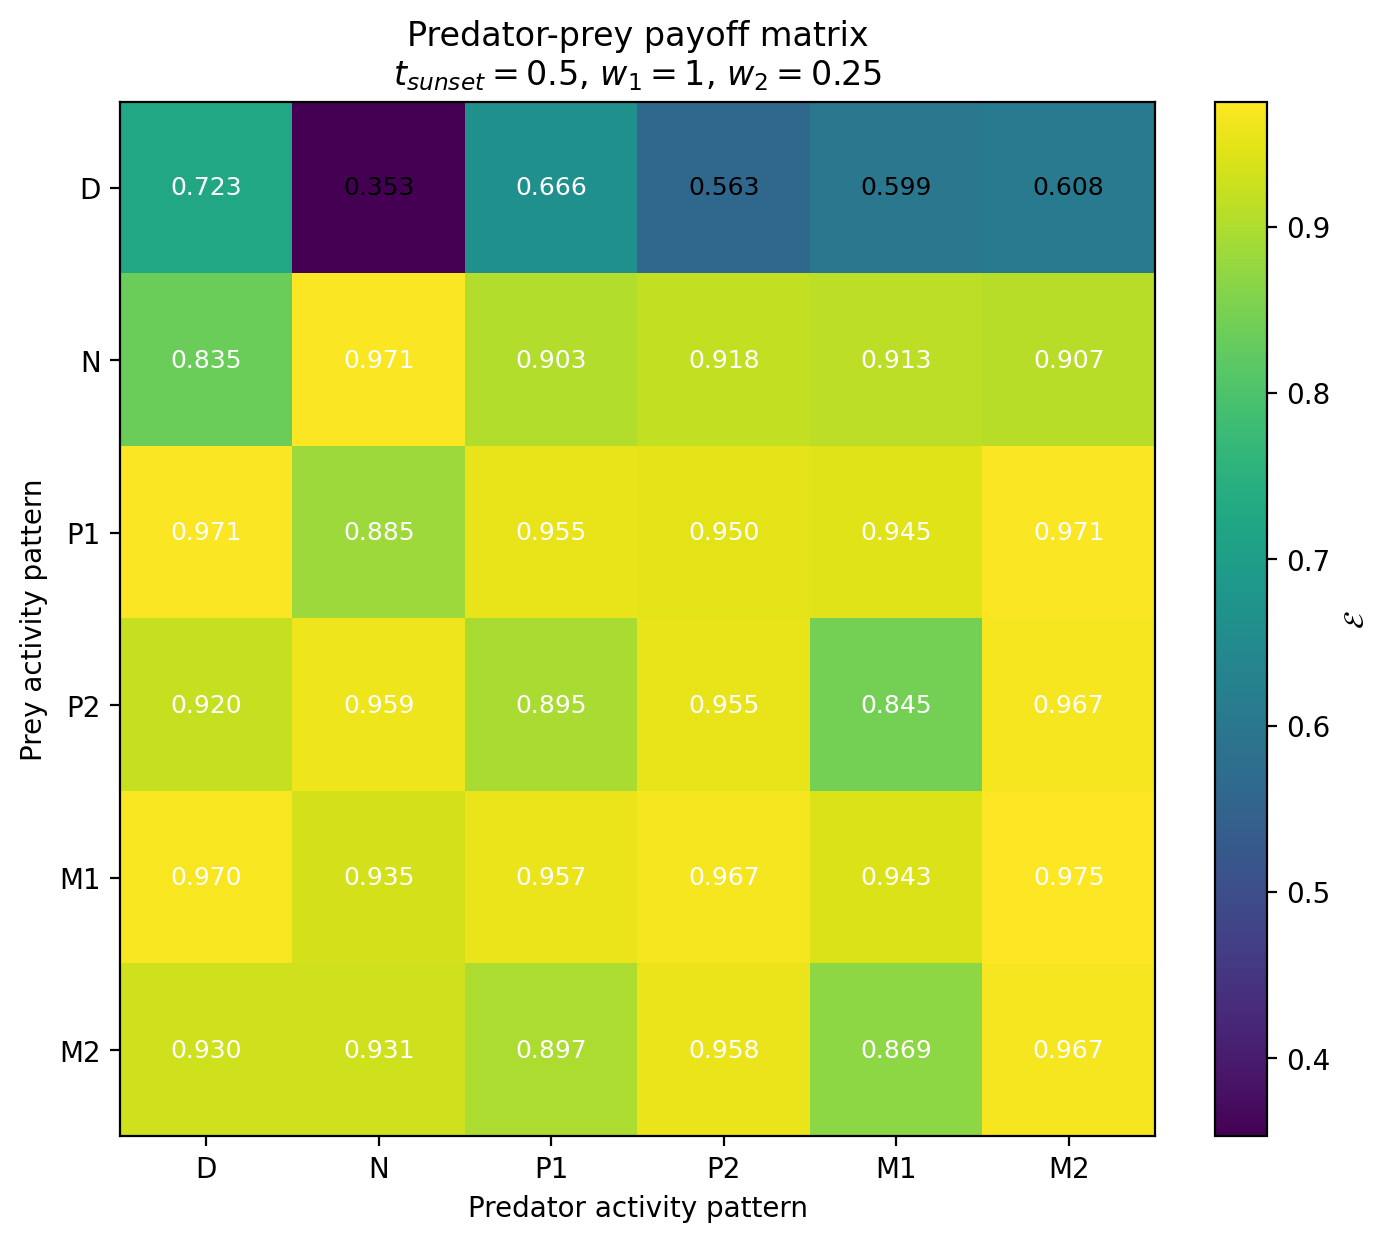

The file beside this chart, header and first rows:
Prey / Predator, D, N, P1, P2, M1, M2
D, 0.7232, 0.353, 0.6658, 0.5626, 0.5995, 0.6085
N, 0.8355, 0.9709, 0.903, 0.9181, 0.9134, 0.9075
P1, 0.9708, 0.8847, 0.9554, 0.9499, 0.9446, 0.9712
P2, 0.9198, 0.9594, 0.8954, 0.9547, 0.845, 0.9672
M1, 0.9702, 0.9346, 0.9574, 0.9674, 0.9427, 0.9751
M2, 0.9301, 0.9309, 0.8974, 0.9576, 0.8685, 0.9672
